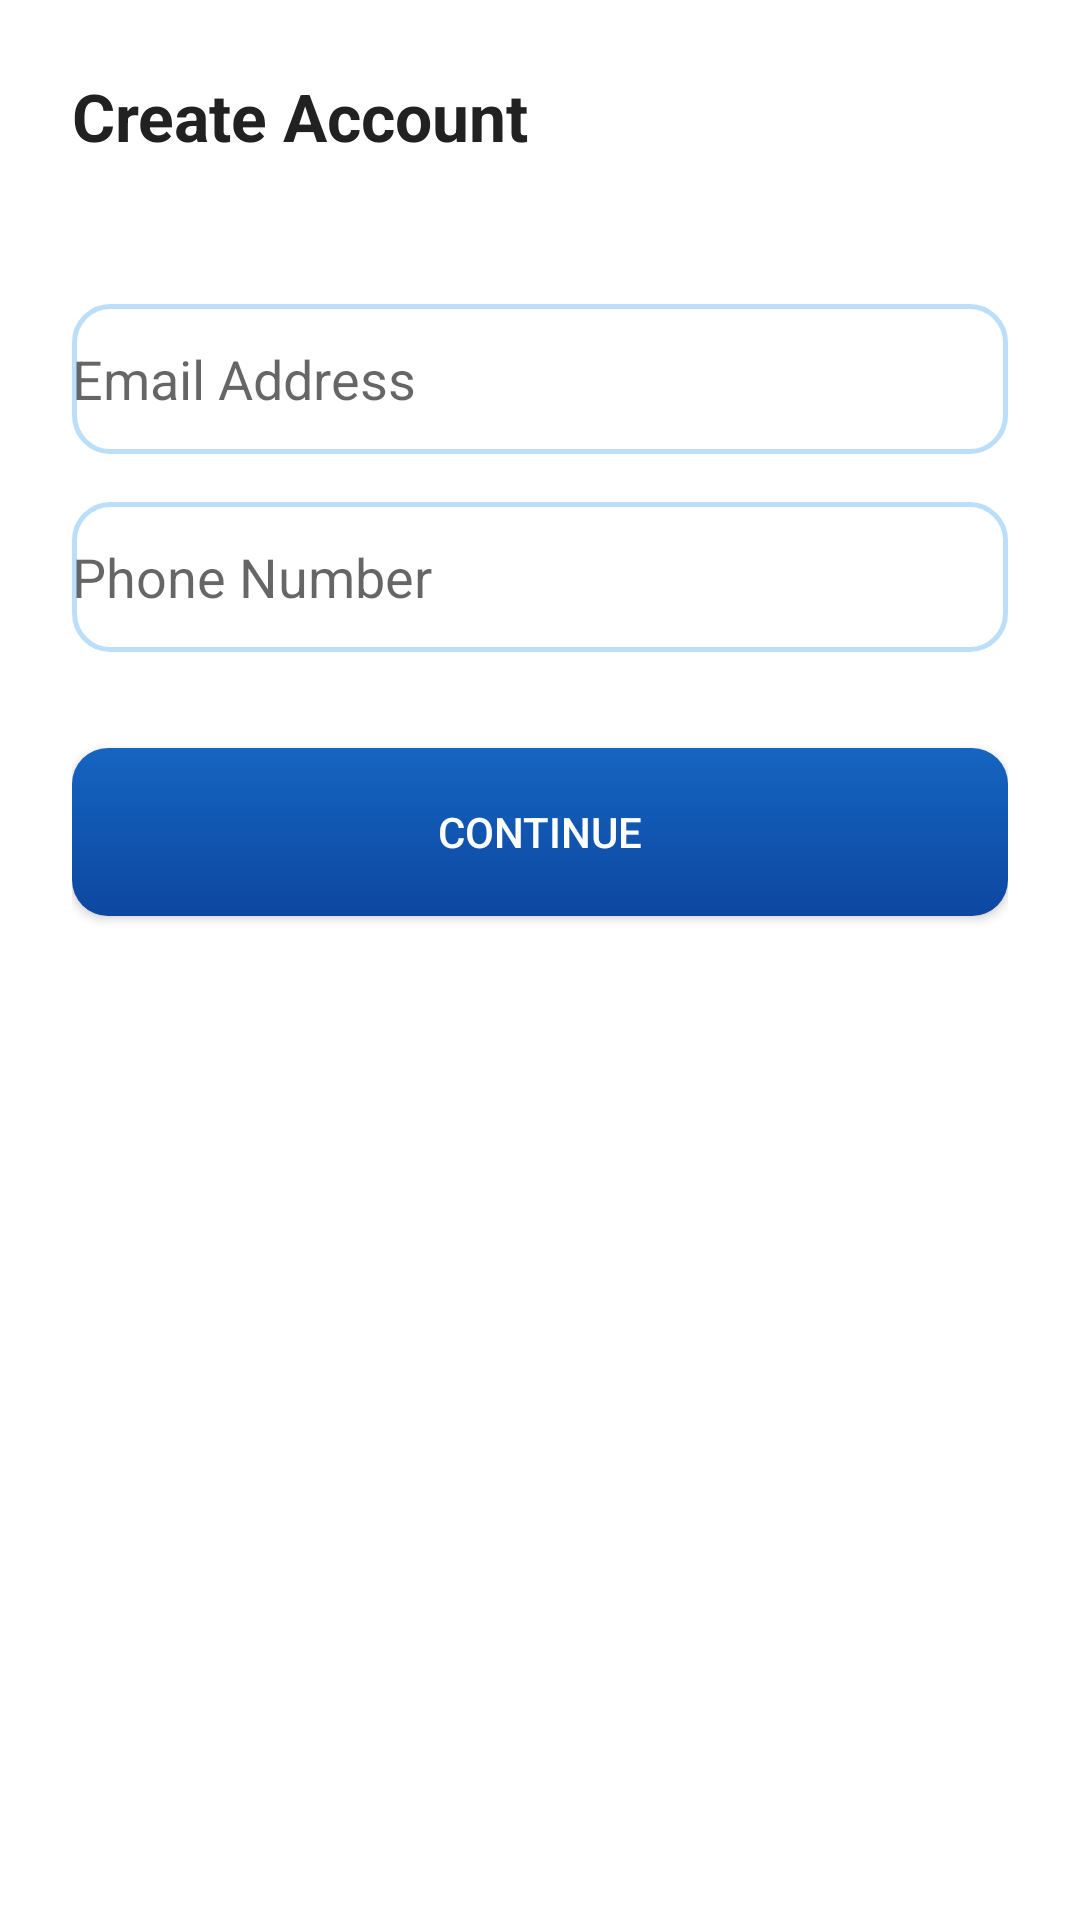

Produce the Android XML layout that renders to this screen, including the resource entries it uses.
<!-- AndroidManifest.xml: application theme Theme.FirstToss -->
<!-- res/layout/activity_signup_step1.xml -->
<LinearLayout xmlns:android="http://schemas.android.com/apk/res/android"
    android:orientation="vertical"
    android:padding="24dp"
    android:background="@color/white"
    android:layout_width="match_parent"
    android:layout_height="match_parent">

    <TextView
        android:text="Create Account"
        android:textSize="22sp"
        android:textStyle="bold"
        android:textColor="@color/black_matte"
        android:layout_marginBottom="24dp"
        android:layout_width="wrap_content"
        android:layout_height="wrap_content"/>

    <EditText
        android:id="@+id/et_email"
        android:hint="Email Address"
        android:inputType="textEmailAddress"
        android:layout_marginTop="24dp"
        android:background="@drawable/bg_input_field"
        android:layout_width="match_parent"
        android:layout_height="50dp"/>

    <EditText
        android:id="@+id/et_phone"
        android:hint="Phone Number"
        android:inputType="phone"
        android:layout_marginTop="16dp"
        android:background="@drawable/bg_input_field"
        android:layout_width="match_parent"
        android:layout_height="50dp"/>

    <androidx.appcompat.widget.AppCompatButton
        android:id="@+id/btn_next"
        android:text="CONTINUE"
        android:layout_marginTop="32dp"
        android:background="@drawable/bg_button_3d"
        android:textColor="@color/white"
        android:layout_width="match_parent"
        android:layout_height="56dp"/>
</LinearLayout>
<!-- resources referenced by this layout -->
<resources>
  <color name="black_matte">#212121</color>
  <color name="white">#FFFFFF</color>
  <!-- drawable bg_button_3d (drawable) -->
  <?xml version="1.0" encoding="utf-8"?>
  <shape xmlns:android="http://schemas.android.com/apk/res/android">
      <gradient
          android:startColor="#1565C0"
          android:endColor="#0D47A1"
          android:angle="270" />
      <corners android:radius="12dp" />
  </shape>
  <!-- drawable bg_input_field (drawable) -->
  <?xml version="1.0" encoding="utf-8"?>
  <shape xmlns:android="http://schemas.android.com/apk/res/android">
      <solid android:color="#FFFFFF" />
      <corners android:radius="12dp" />
      <stroke android:width="1.5dp" android:color="#BBDEFB" />
  </shape>
  <style name="Theme.FirstToss" parent="Theme.MaterialComponents.Light.NoActionBar">
          
          <item name="colorPrimary">@color/black</item>
          <item name="colorPrimaryVariant">@color/gray_dark</item>
          <item name="colorOnPrimary">@color/white</item>
          
          <item name="colorSecondary">@color/gray_darker</item>
          <item name="colorSecondaryVariant">@color/gray_darkest</item>
          <item name="colorOnSecondary">@color/white</item>
          
          <item name="android:statusBarColor">?attr/colorPrimaryVariant</item>
          
      </style>
  <color name="black">#000000</color>
</resources>
